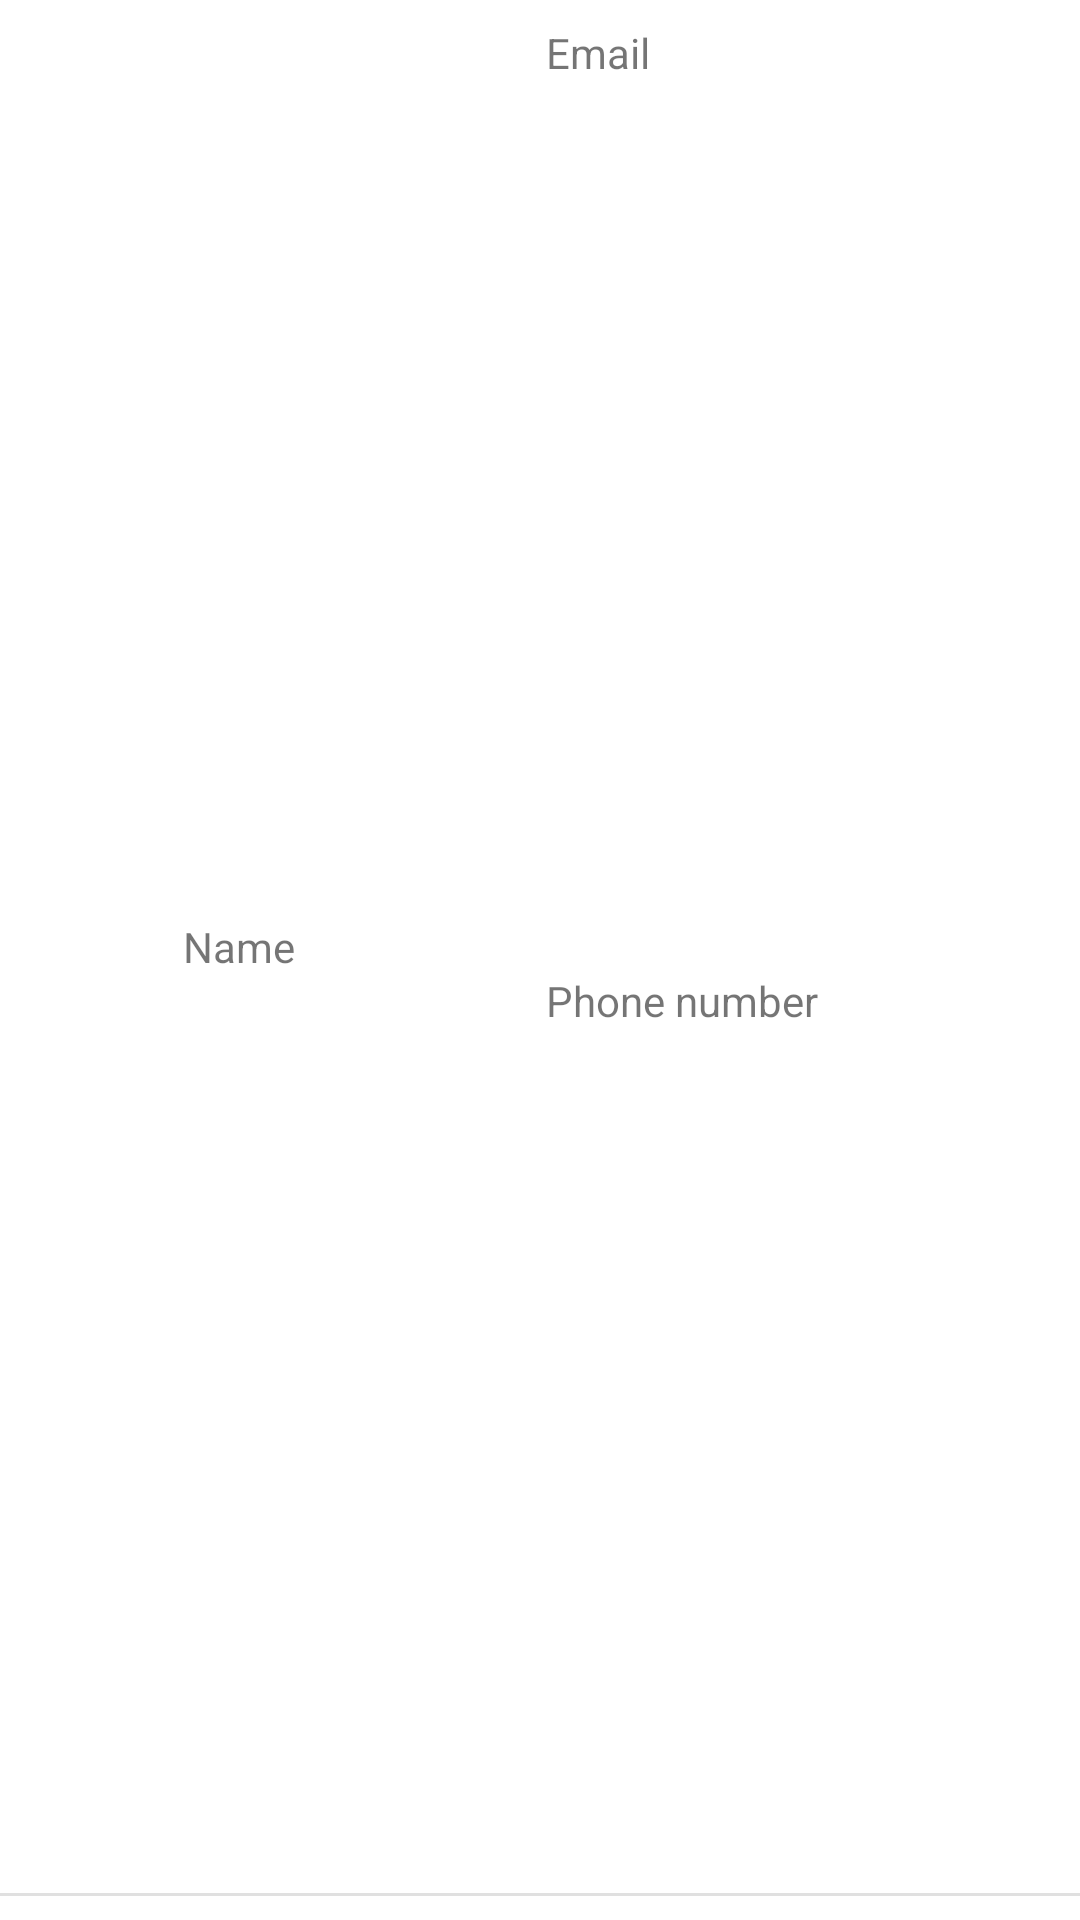

Reconstruct the res/layout file that produces this screen, plus the resources it refers to.
<!-- AndroidManifest.xml: application theme Theme.UserRegister -->
<!-- res/layout/user_item.xml -->
<?xml version="1.0" encoding="utf-8"?>
<androidx.constraintlayout.widget.ConstraintLayout xmlns:android="http://schemas.android.com/apk/res/android"
    xmlns:app="http://schemas.android.com/apk/res-auto"
    xmlns:tools="http://schemas.android.com/tools"
    android:layout_width="match_parent"
    android:layout_height="wrap_content">

    <TextView
        android:id="@+id/textViewName"
        android:layout_width="0dp"
        android:layout_height="wrap_content"
        android:layout_marginStart="8dp"
        android:layout_marginEnd="8dp"
        android:text="Name"
        app:layout_constraintBottom_toBottomOf="@+id/imageView"
        app:layout_constraintEnd_toStartOf="@+id/guideline2"
        app:layout_constraintHorizontal_bias="0.0"
        app:layout_constraintStart_toEndOf="@+id/imageView"
        app:layout_constraintTop_toTopOf="@+id/imageView" />

    <ImageView
        android:id="@+id/imageView"
        android:layout_width="45dp"
        android:layout_height="45dp"
        android:layout_marginStart="8dp"
        android:layout_marginTop="16dp"
        android:layout_marginBottom="16dp"
        app:layout_constraintBottom_toTopOf="@+id/divider"
        app:layout_constraintStart_toStartOf="parent"
        app:layout_constraintTop_toTopOf="parent"
        tools:srcCompat="@tools:sample/avatars" />

    <TextView
        android:id="@+id/textViewEmail"
        android:layout_width="wrap_content"
        android:layout_height="wrap_content"
        android:layout_marginTop="8dp"
        android:layout_marginEnd="8dp"
        android:text="Email"
        app:layout_constraintEnd_toEndOf="parent"
        app:layout_constraintHorizontal_bias="0.0"
        app:layout_constraintStart_toStartOf="@+id/guideline2"
        app:layout_constraintTop_toTopOf="parent" />

    <TextView
        android:id="@+id/textViewPhone"
        android:layout_width="wrap_content"
        android:layout_height="wrap_content"
        android:layout_marginTop="8dp"
        android:layout_marginBottom="8dp"
        android:text="Phone number"
        app:layout_constraintBottom_toBottomOf="parent"
        app:layout_constraintStart_toStartOf="@+id/textViewEmail"
        app:layout_constraintTop_toBottomOf="@+id/textViewEmail" />

    <androidx.constraintlayout.widget.Guideline
        android:id="@+id/guideline2"
        android:layout_width="wrap_content"
        android:layout_height="wrap_content"
        android:orientation="vertical"
        app:layout_constraintGuide_begin="182dp" />

    <View
        android:id="@+id/divider"
        android:layout_width="409dp"
        android:layout_height="1dp"
        android:layout_marginStart="1dp"
        android:layout_marginEnd="1dp"
        android:layout_marginBottom="8dp"
        android:background="?android:attr/listDivider"
        app:layout_constraintBottom_toBottomOf="parent"
        app:layout_constraintEnd_toEndOf="parent"
        app:layout_constraintStart_toStartOf="parent" />
</androidx.constraintlayout.widget.ConstraintLayout>
<!-- resources referenced by this layout -->
<resources>
  <style name="Theme.UserRegister" parent="Theme.MaterialComponents.DayNight.DarkActionBar">
          
          <item name="colorPrimary">@color/purple_500</item>
          <item name="colorPrimaryVariant">@color/purple_700</item>
          <item name="colorOnPrimary">@color/white</item>
          
          <item name="colorSecondary">@color/teal_200</item>
          <item name="colorSecondaryVariant">@color/teal_700</item>
          <item name="colorOnSecondary">@color/black</item>
          
          <item name="android:statusBarColor" tools:targetApi="l">?attr/colorPrimaryVariant</item>
          
      </style>
  <!-- not gathered from this repository: default colours our renderer supplied (Android Studio template values) -->
  <color name="purple_500">#FF6200EE</color>
  <color name="purple_700">#FF3700B3</color>
  <color name="teal_200">#FF03DAC5</color>
  <color name="teal_700">#FF018786</color>
  <color name="black">#FF000000</color>
  <color name="white">#FFFFFFFF</color>
</resources>
